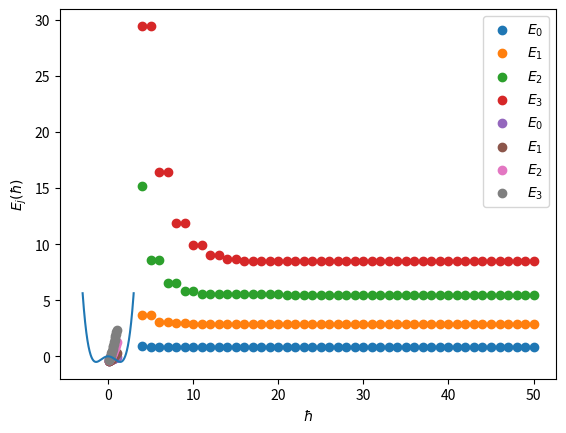
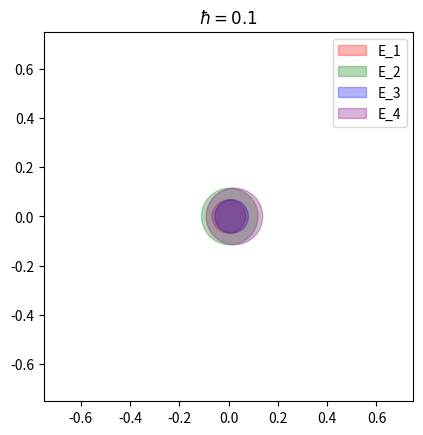
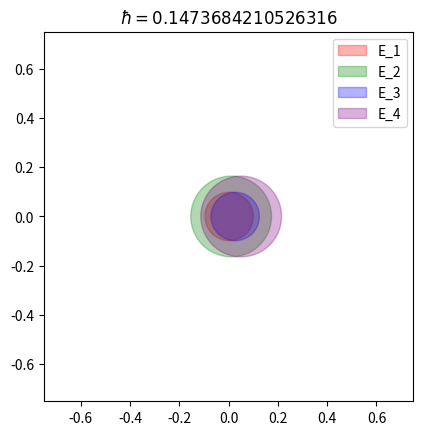
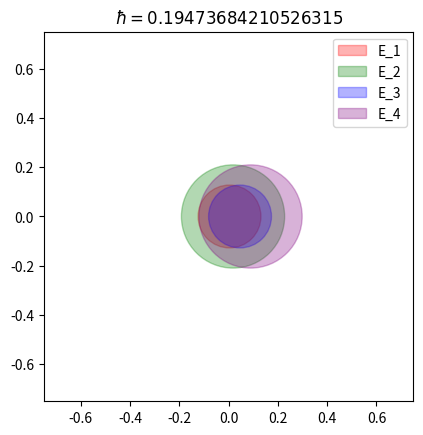
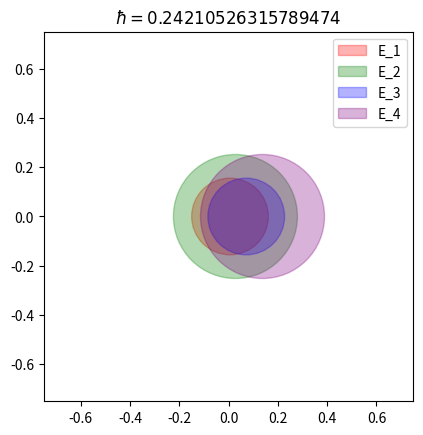
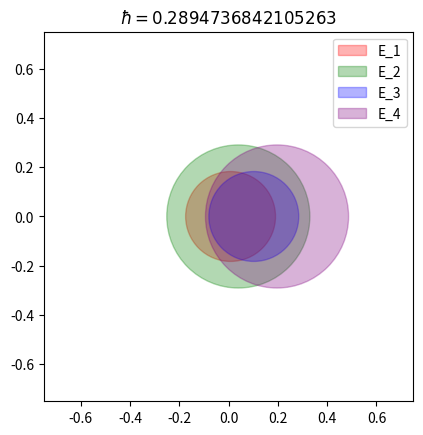
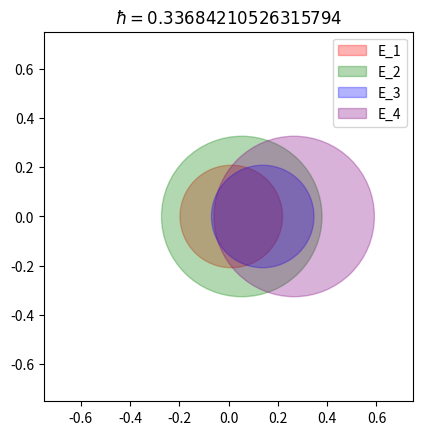

Generate these figures, in order, with matplotlib:
import numpy as np
import matplotlib.pyplot as plt
from matplotlib.patches import Circle

# constants
M = 1
omega = 1
hbar = 1
b = 10

N = 50

K_1 = hbar*omega/2
K_2 = 1/8*b*hbar**2/(4*M**2*omega**2)

def elements(N):

    Hmn = np.zeros((N,N))

    for m in range(0,N):
        for n in range(0,N):
            if m == n :
                Hmn[m,n] = (
                    K_1*(2*n+1)
                    + K_2*(6*n**2+6*n+3)
                )
            elif m == n+2 :
                Hmn[m,n] = (
                    np.sqrt((n+1)*(n+2))*(4*n+6)*K_2
                )
            elif m == n-2:
                Hmn[m,n] = (
                    np.sqrt(n*(n-1))*K_2*(4*n-2)
                )
            elif m == n+4:
                Hmn[m,n] = (
                    K_2*np.sqrt((n+1)*(n+2)*(n+3)*(n+4))
                )
            elif m == n-4:
                Hmn[m,n] = (
                    K_2*np.sqrt(n*(n-1)*(n-2)*(n-3))
                )

    eigvals, eigvecs = np.linalg.eig(Hmn)
    eigvals = np.sort(np.real(eigvals))

    return eigvals

eigvals = elements(N)

for i in range(4):
    print(eigvals[i])

x = np.linspace(4, N, N-3)
y_0 = []
y_1 = []
y_2 = []
y_3 = []

for i in range(4, N+1):
    eigvals = elements(i)
    y_0.append(eigvals[0])
    y_1.append(eigvals[1])
    y_2.append(eigvals[2])
    y_3.append(eigvals[3])

plt.scatter(x, y_0, label = r'$E_0$')
plt.scatter(x, y_1, label = r'$E_1$')
plt.scatter(x, y_2, label = r'$E_2$')
plt.scatter(x, y_3, label = r'$E_3$')
plt.xlabel(r'$N$')
plt.ylabel(r'$E_j(N)$')
plt.legend()
plt.show()

def convergence_test(y_0, y_1, y_2, y_3, tol1, tol2, tol3, tol4):
    for i in range(1,N-6):
        if y_0[i]-y_0[i+2] < tol1:
            print(i)
            index_1 = i
            break

    for i in range(1,N-6):
        if y_1[i]-y_1[i+2] < tol2:
            print(i)
            index_2 = i
            break

    for i in range(1,N-6):
        if y_2[i]-y_2[i+2] < tol3:
            print(i)
            index_3 = i
            break


    for i in range(1,N-6):
        if y_3[i]-y_3[i+2] < tol4:
            print(i)
            index_4 = i
            break

    max(index_1,index_2,index_3,index_4)

convergence_test(y_0, y_1, y_2, y_3, 10**(-5), 10**(-4), 10**(-4), 10**(-4))

# constants
M = 1
omega = 1
hbar = 0.2
b = 1
a = 1

K_1 = hbar*omega/4
K_2 = -a*hbar/(4*M*omega)
K_3 = b*hbar**2/(32*M**2*omega**2)

x = np.linspace(-3,3,1000)
y = []

for i in range(len(x)):
    y.append(
        -1/2*a*x[i]**2+1/8*b*x[i]**4
    )

plt.plot(x, y)
plt.show()

def elements_Hprime(N):

    Hmn = np.zeros((N,N))

    for m in range(0,N):
        for n in range(0,N):
            if m == n :
                Hmn[m,n] = (
                    (2*n+1)*(K_1+K_2)
                    + K_3*(6*n**2+6*n+3)
                )
            elif m == n+2 :
                Hmn[m,n] = (
                    np.sqrt((n+1)*(n+2))*(K_3*(4*n+6)-K_1+K_2)
                )
            elif m == n-2:
                Hmn[m,n] = (
                    np.sqrt(n*(n-1))*(-K_1+K_2+K_3*(4*n-2))
                )
            elif m == n+4:
                Hmn[m,n] = (
                    K_3*np.sqrt((n+1)*(n+2)*(n+3)*(n+4))
                )
            elif m == n-4:
                Hmn[m,n] = (
                    K_3*np.sqrt(n*(n-1)*(n-2)*(n-3))
                )

    eigvals, eigvecs = np.linalg.eig(Hmn)
    eigvals = np.sort(np.real(eigvals))

    return eigvals

# N = 300
N = 30

eigvals = elements_Hprime(N)

for i in range(4):
    print(eigvals[i])

y_0 = []
y_1 = []
y_2 = []
y_3 = []

for i in range(4, N+1):
    eigvals = elements_Hprime(i)
    y_0.append(eigvals[0])
    y_1.append(eigvals[1])
    y_2.append(eigvals[2])
    y_3.append(eigvals[3])

convergence_test(y_0, y_1, y_2, y_3, 10**(-5), 10**(-5), 10**(-5), 10**(-5))

hbar = np.linspace(0.1, 1, 20)

y_0 = []
y_1 = []
y_2 = []
y_3 = []

for i in range(len(hbar)):
    K_1 = hbar[i]*omega/4
    K_2 = -a*hbar[i]/(4*M*omega)
    K_3 = b*hbar[i]**2/(32*M**2*omega**2)

    eigvals = elements_Hprime(N)

    y_0.append(eigvals[0])
    y_1.append(eigvals[1])
    y_2.append(eigvals[2])
    y_3.append(eigvals[3])

plt.scatter(hbar, y_0, label = r'$E_0$')
plt.scatter(hbar, y_1, label = r'$E_1$')
plt.scatter(hbar, y_2, label = r'$E_2$')
plt.scatter(hbar, y_3, label = r'$E_3$')
plt.xlabel(r'$\hbar$')
plt.ylabel(r'$E_j(\hbar)$')
plt.legend()
plt.show()

# Gershgorin circles for Hprime

N = 100

distinct_colors = ['red', 'green', 'blue', 'purple', 'orange', 'cyan', 'magenta', 'yellow', 'black', 'brown']

for i in range(6):

    K_1 = hbar[i]*omega/4
    K_2 = -a*hbar[i]/(4*M*omega)
    K_3 = b*hbar[i]**2/(32*M**2*omega**2)

    Hmn = np.zeros((N,N))

    for m in range(0,N):
        for n in range(0,N):
            if m == n :
                Hmn[m,n] = (
                    (2*n+1)*(K_1+K_2)
                    + K_3*(6*n**2+6*n+3)
                )
            elif m == n+2 :
                Hmn[m,n] = (
                    np.sqrt((n+1)*(n+2))*(K_3*(4*n+6)-K_1+K_2)
                )
            elif m == n-2:
                Hmn[m,n] = (
                    np.sqrt(n*(n-1))*(-K_1+K_2+K_3*(4*n-2))
                )
            elif m == n+4:
                Hmn[m,n] = (
                    K_3*np.sqrt((n+1)*(n+2)*(n+3)*(n+4))
                )
            elif m == n-4:
                Hmn[m,n] = (
                    K_3*np.sqrt(n*(n-1)*(n-2)*(n-3))
                )

    R = []
    S = []

    fig, ax = plt.subplots()
    ax.set_aspect('equal')

    for k in range(4):
        R_k = 0
        for j in range(4):
            if k != j:
                R_k += abs(Hmn[k,j])
            else:
                S.append(Hmn[k,j])
        R.append(R_k)

    colors = distinct_colors[:len(R)]

    for idx, (r, s, color) in enumerate(zip(R, S, colors)):
        circle = Circle((s, 0), r, color=color, fill=True, alpha=0.3, label=f"E_{idx+1}")
        ax.add_patch(circle)

    ax.legend()
    ax.set_xlim(-0.75, 0.75)
    ax.set_ylim(-0.75, 0.75)
    ax.set_title(rf'$\hbar = {hbar[i]}$')
    plt.show()